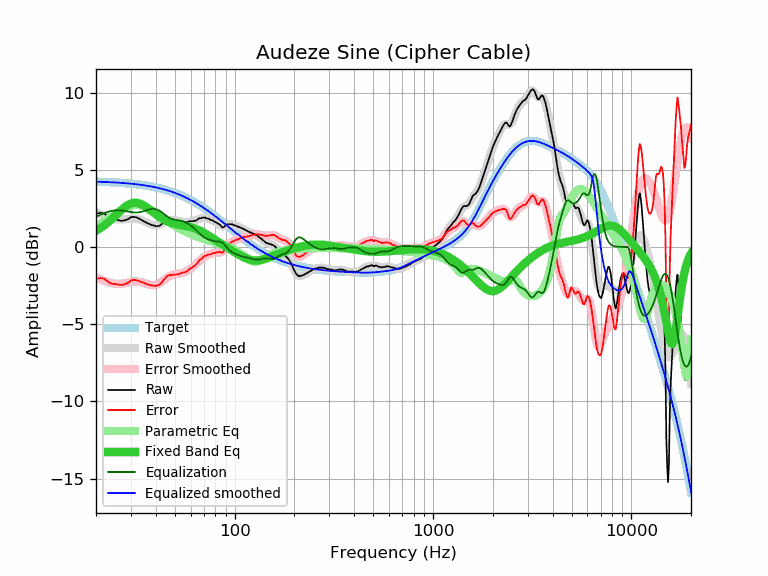

Source data for this figure (header and first rows):
frequency, raw, error, smoothed, error_smoothed, equalization, parametric_eq, equalized_raw, equalized_smoothed, target
20, 2.16, -2.08, 2.29, -1.95, 1.95, 1.05, 4.10, 4.23, 4.23
21, 2.22, -2.01, 2.14, -2.08, 2.08, 1.22, 4.30, 4.22, 4.22
22, 2.17, -2.05, 2.02, -2.20, 2.20, 1.40, 4.36, 4.21, 4.21
23, 1.96, -2.25, 1.92, -2.28, 2.28, 1.60, 4.24, 4.20, 4.20
24, 1.82, -2.38, 1.85, -2.34, 2.34, 1.80, 4.16, 4.19, 4.19
25, 1.79, -2.39, 1.80, -2.38, 2.38, 2.02, 4.16, 4.18, 4.18
26, 1.74, -2.43, 1.78, -2.38, 2.38, 2.23, 4.12, 4.17, 4.17
27, 1.70, -2.46, 1.78, -2.37, 2.37, 2.42, 4.06, 4.15, 4.15
28, 1.74, -2.40, 1.80, -2.34, 2.34, 2.59, 4.07, 4.14, 4.14
29, 1.80, -2.32, 1.82, -2.30, 2.30, 2.73, 4.10, 4.12, 4.12
30, 1.94, -2.17, 1.84, -2.26, 2.26, 2.82, 4.20, 4.10, 4.10
31, 1.96, -2.13, 1.84, -2.24, 2.24, 2.87, 4.20, 4.08, 4.08
32, 1.92, -2.15, 1.83, -2.23, 2.23, 2.87, 4.15, 4.06, 4.06
33, 1.84, -2.21, 1.79, -2.25, 2.25, 2.83, 4.08, 4.04, 4.04
34, 1.75, -2.28, 1.74, -2.28, 2.28, 2.76, 4.03, 4.02, 4.02
35, 1.67, -2.33, 1.67, -2.33, 2.33, 2.67, 4.00, 4.00, 4.00
36, 1.57, -2.41, 1.59, -2.38, 2.38, 2.56, 3.95, 3.97, 3.97
37, 1.51, -2.44, 1.52, -2.43, 2.43, 2.44, 3.94, 3.95, 3.95
38, 1.44, -2.49, 1.46, -2.47, 2.47, 2.33, 3.90, 3.92, 3.92
39, 1.40, -2.50, 1.42, -2.47, 2.47, 2.22, 3.87, 3.89, 3.89
40, 1.35, -2.52, 1.41, -2.45, 2.45, 2.11, 3.80, 3.86, 3.86
41, 1.35, -2.49, 1.43, -2.41, 2.41, 2.01, 3.75, 3.83, 3.83
42, 1.40, -2.41, 1.47, -2.33, 2.33, 1.92, 3.73, 3.80, 3.80
43, 1.50, -2.27, 1.53, -2.24, 2.24, 1.84, 3.74, 3.77, 3.77
44, 1.64, -2.10, 1.59, -2.14, 2.14, 1.77, 3.78, 3.73, 3.73
45, 1.72, -1.98, 1.66, -2.04, 2.04, 1.71, 3.76, 3.70, 3.70
46, 1.83, -1.84, 1.71, -1.96, 1.96, 1.65, 3.78, 3.66, 3.66
47, 1.79, -1.84, 1.74, -1.88, 1.88, 1.61, 3.67, 3.63, 3.63
48, 1.79, -1.80, 1.76, -1.83, 1.83, 1.56, 3.61, 3.59, 3.59
49, 1.75, -1.80, 1.76, -1.79, 1.79, 1.53, 3.54, 3.55, 3.55
50, 1.72, -1.79, 1.74, -1.77, 1.77, 1.50, 3.48, 3.51, 3.51
51, 1.70, -1.77, 1.72, -1.75, 1.75, 1.47, 3.44, 3.46, 3.46
52, 1.66, -1.77, 1.69, -1.73, 1.73, 1.45, 3.39, 3.42, 3.42
53, 1.66, -1.72, 1.66, -1.71, 1.71, 1.43, 3.37, 3.38, 3.38
54, 1.66, -1.68, 1.64, -1.69, 1.69, 1.41, 3.35, 3.33, 3.33
55, 1.64, -1.65, 1.63, -1.66, 1.66, 1.39, 3.29, 3.29, 3.29
56, 1.61, -1.64, 1.62, -1.62, 1.62, 1.37, 3.23, 3.24, 3.24
57, 1.61, -1.59, 1.62, -1.57, 1.57, 1.35, 3.18, 3.19, 3.19
58, 1.62, -1.53, 1.63, -1.52, 1.52, 1.33, 3.14, 3.15, 3.15
59, 1.66, -1.44, 1.64, -1.46, 1.46, 1.31, 3.12, 3.10, 3.10
60, 1.68, -1.37, 1.65, -1.40, 1.40, 1.29, 3.08, 3.05, 3.05
61, 1.67, -1.33, 1.67, -1.33, 1.33, 1.26, 3.00, 3.00, 3.00
62, 1.69, -1.26, 1.69, -1.26, 1.26, 1.23, 2.94, 2.95, 2.95
63, 1.70, -1.20, 1.72, -1.18, 1.18, 1.20, 2.87, 2.90, 2.90
64, 1.72, -1.13, 1.75, -1.09, 1.09, 1.17, 2.81, 2.85, 2.85
65, 1.78, -1.02, 1.79, -1.01, 1.01, 1.13, 2.78, 2.79, 2.79
66, 1.85, -0.90, 1.82, -0.92, 0.92, 1.09, 2.77, 2.74, 2.74
67, 1.87, -0.82, 1.85, -0.84, 0.84, 1.05, 2.71, 2.69, 2.69
68, 1.87, -0.77, 1.87, -0.76, 0.76, 1.01, 2.63, 2.63, 2.63
69, 1.92, -0.67, 1.89, -0.69, 0.69, 0.96, 2.61, 2.58, 2.58
70, 1.91, -0.62, 1.89, -0.64, 0.64, 0.92, 2.54, 2.53, 2.53
71, 1.91, -0.57, 1.89, -0.59, 0.59, 0.87, 2.49, 2.47, 2.47
72, 1.87, -0.55, 1.87, -0.55, 0.55, 0.83, 2.41, 2.42, 2.42
73, 1.85, -0.52, 1.85, -0.51, 0.51, 0.78, 2.36, 2.37, 2.37
74, 1.83, -0.49, 1.83, -0.48, 0.48, 0.73, 2.31, 2.31, 2.31
75, 1.79, -0.47, 1.80, -0.46, 0.46, 0.69, 2.25, 2.26, 2.26
76, 1.74, -0.47, 1.76, -0.44, 0.44, 0.64, 2.17, 2.20, 2.20
77, 1.74, -0.41, 1.73, -0.42, 0.42, 0.59, 2.15, 2.15, 2.15
78, 1.71, -0.39, 1.69, -0.40, 0.40, 0.55, 2.11, 2.09, 2.09
79, 1.65, -0.39, 1.65, -0.39, 0.39, 0.50, 2.03, 2.04, 2.04
... 553 more rows
